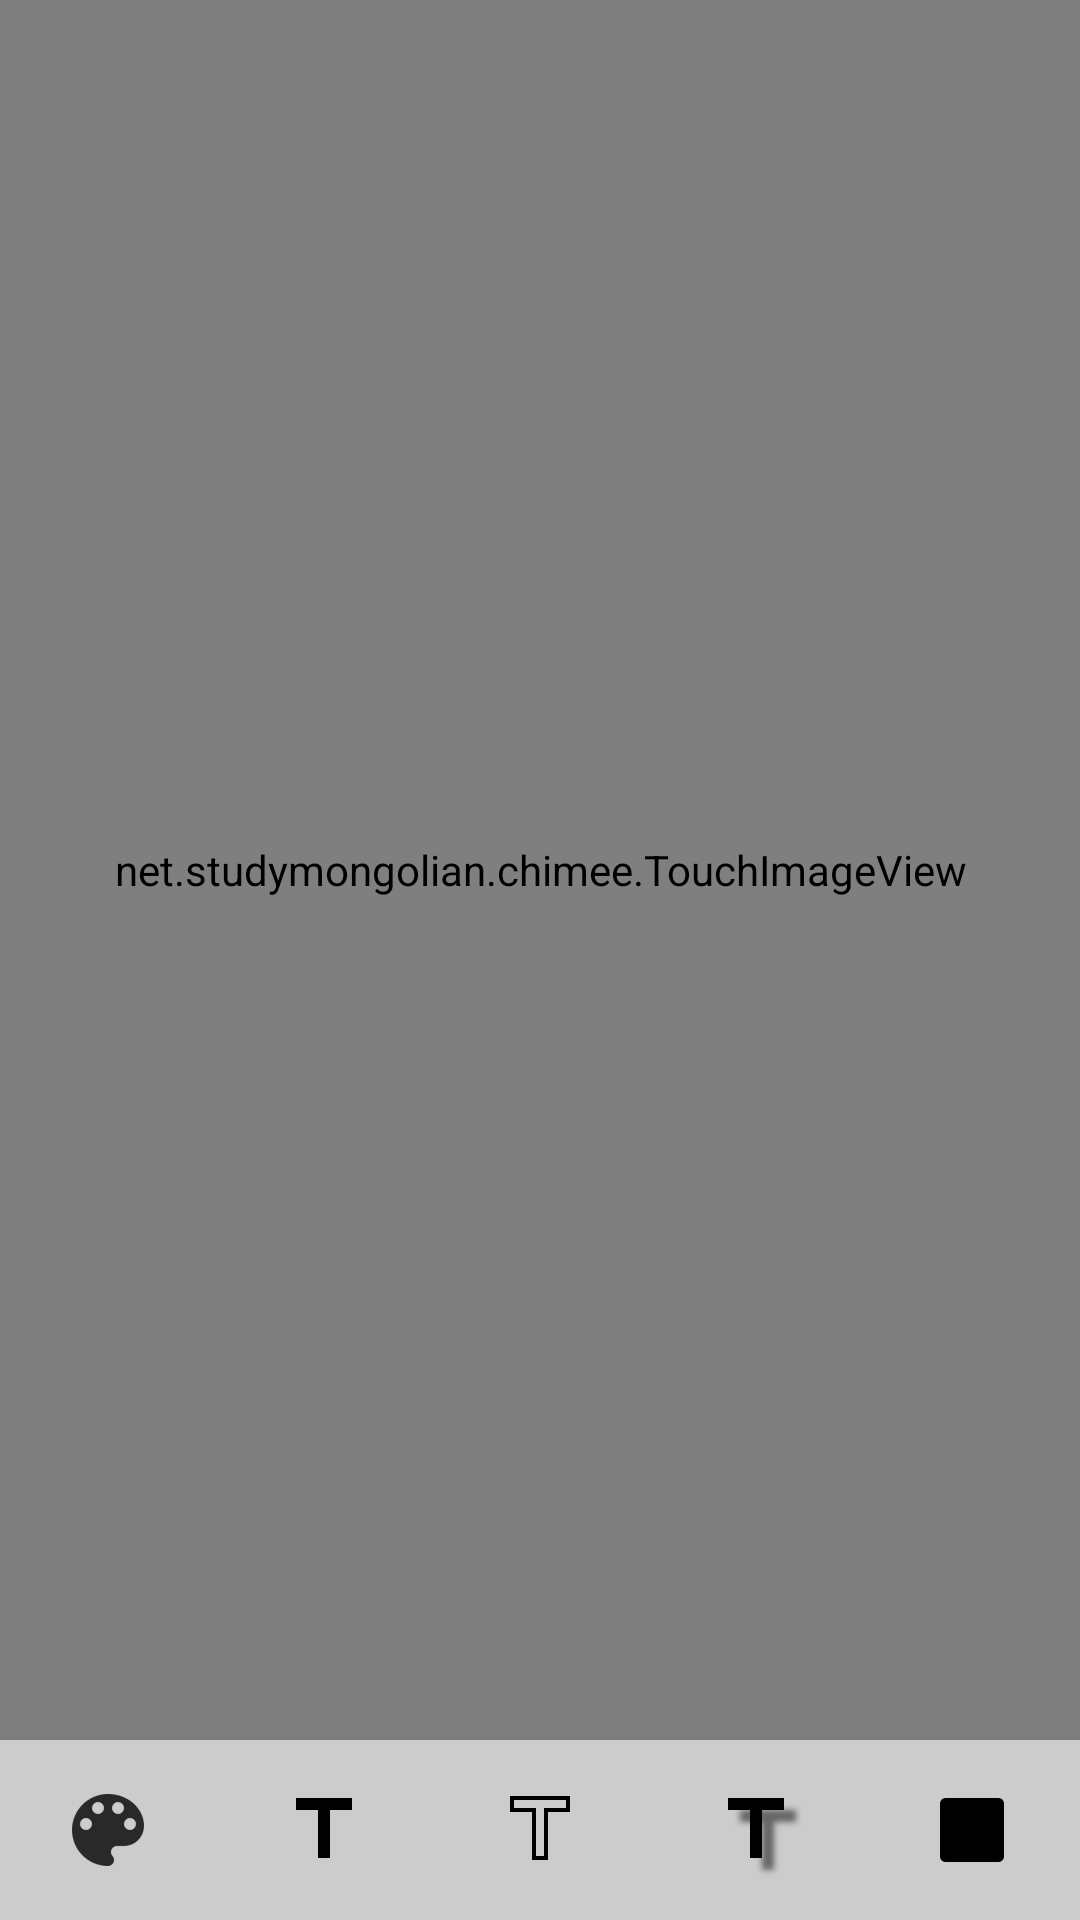

Produce the Android XML layout that renders to this screen, including the resource entries it uses.
<!-- AndroidManifest.xml: application theme AppTheme -->
<!-- res/layout/activity_photo_overlay.xml -->
<?xml version="1.0" encoding="utf-8"?>
<RelativeLayout
    xmlns:android="http://schemas.android.com/apk/res/android"
    xmlns:tools="http://schemas.android.com/tools"
    android:id="@+id/photo_overlay_root_layout"
    android:layout_width="match_parent"
    android:layout_height="match_parent"
    xmlns:app="http://schemas.android.com/apk/res-auto"
    tools:context="net.studymongolian.chimee.PhotoOverlayActivity">

    <androidx.appcompat.widget.Toolbar
        android:id="@+id/toolbar"
        android:minHeight="?attr/actionBarSize"
        android:layout_width="match_parent"
        android:layout_height="wrap_content"
        app:titleTextColor="@android:color/primary_text_dark"
        android:background="?attr/colorPrimary"
        android:elevation="4dp"
        android:theme="@style/ThemeOverlay.AppCompat.Dark.ActionBar"
        app:popupTheme="@style/ThemeOverlay.AppCompat.Light">
    </androidx.appcompat.widget.Toolbar>

    <FrameLayout
        android:id="@+id/photo_frame_layout"
        android:layout_width="match_parent"
        android:layout_height="match_parent"
        android:layout_below="@id/toolbar"
        android:layout_above="@id/ll_bottom_toolbar">

        <net.studymongolian.chimee.TouchImageView
            android:id="@+id/imageView"
            android:layout_width="match_parent"
            android:layout_height="match_parent"
            />
    </FrameLayout>

    <LinearLayout
        android:id="@+id/ll_bottom_toolbar"
        android:layout_width="match_parent"
        android:layout_height="60dp"
        android:layout_alignParentBottom="true"
        android:elevation="4dp"
        android:background="@color/light_grey"
        android:orientation="horizontal"
        android:baselineAligned="false">

        <FrameLayout
            android:id="@+id/fl_photo_overlay_text_color"
            android:layout_width="0dp"
            android:layout_height="match_parent"
            android:layout_weight="1"
            android:focusable="true"
            android:clickable="true"
            android:background="@drawable/custom_ripple"
            android:onClick="onColorToolbarItemClick">

            <ImageView
                android:id="@+id/iv_color"
                android:layout_width="wrap_content"
                android:layout_height="wrap_content"
                android:layout_gravity="center"
                android:padding="5dp"
                android:background="@drawable/photo_toolbar_item"
                android:src="@drawable/ic_color_black_32dp"/>

        </FrameLayout>

        <FrameLayout
            android:id="@+id/fl_photo_overlay_font"
            android:layout_width="0dp"
            android:layout_height="match_parent"
            android:layout_weight="1"
            android:focusable="true"
            android:clickable="true"
            android:background="@drawable/custom_ripple"
            android:onClick="onFontToolbarItemClick">

            <ImageView
                android:id="@+id/iv_font"
                android:layout_width="wrap_content"
                android:layout_height="wrap_content"
                android:layout_gravity="center"
                android:padding="5dp"
                android:background="@drawable/photo_toolbar_item"
                android:src="@drawable/ic_font_black_32dp"/>

        </FrameLayout>

        <FrameLayout
            android:id="@+id/fl_photo_overlay_border"
            android:layout_width="0dp"
            android:layout_height="match_parent"
            android:layout_weight="1"
            android:focusable="true"
            android:clickable="true"
            android:background="@drawable/custom_ripple"
            android:onClick="onBorderToolbarItemClick">

            <ImageView
                android:id="@+id/iv_border"
                android:layout_width="wrap_content"
                android:layout_height="wrap_content"
                android:layout_gravity="center"
                android:padding="5dp"
                android:background="@drawable/photo_toolbar_item"
                android:src="@drawable/ic_border_black_32dp"/>

        </FrameLayout>

        <FrameLayout
            android:id="@+id/fl_photo_overlay_shadow"
            android:layout_width="0dp"
            android:layout_height="match_parent"
            android:layout_weight="1"
            android:focusable="true"
            android:clickable="true"
            android:background="@drawable/custom_ripple"
            android:onClick="onShadowToolbarItemClick">

            <ImageView
                android:id="@+id/iv_shadow"
                android:layout_width="wrap_content"
                android:layout_height="wrap_content"
                android:layout_gravity="center"
                android:padding="5dp"
                android:background="@drawable/photo_toolbar_item"
                android:src="@drawable/ic_shadow_black_32dp"/>

        </FrameLayout>

        <FrameLayout
            android:id="@+id/fl_photo_overlay_background"
            android:layout_width="0dp"
            android:layout_height="match_parent"
            android:layout_weight="1"
            android:focusable="true"
            android:clickable="true"
            android:background="@drawable/custom_ripple"
            android:onClick="onBackgroundToolbarItemClick">

            <ImageView
                android:id="@+id/iv_background"
                android:layout_width="wrap_content"
                android:layout_height="wrap_content"
                android:layout_gravity="center"
                android:padding="5dp"
                android:background="@drawable/photo_toolbar_item"
                android:src="@drawable/ic_background_black_32dp"/>

        </FrameLayout>

    </LinearLayout>

    <RelativeLayout
        android:id="@+id/rl_photo_overlay_colors"
        android:layout_width="match_parent"
        android:layout_height="wrap_content"
        android:layout_above="@id/ll_bottom_toolbar"
        android:background="@color/light_grey"
        android:visibility="gone"
        android:orientation="horizontal">

        <SeekBar
            android:id="@+id/alpha_seekbar"
            android:max="100"
            android:progress="100"
            android:paddingTop="5dp"
            android:paddingBottom="5dp"
            android:layout_width="match_parent"
            android:layout_height="wrap_content"
            android:layout_gravity="center_vertical"
            android:layout_alignParentLeft="true"
            android:layout_alignParentTop="true"
            />

        <FrameLayout
            android:id="@+id/fl_cancel_color"
            android:layout_width="60dp"
            android:layout_height="60dp"
            android:focusable="true"
            android:clickable="true"
            android:background="@drawable/custom_ripple"
            android:onClick="onCancelColorToolbarItemClick"
            android:layout_alignParentLeft="true"
            android:layout_below="@id/alpha_seekbar"
            >

            <ImageView
                android:layout_width="wrap_content"
                android:layout_height="wrap_content"
                android:layout_gravity="center"
                android:padding="5dp"
                android:background="@drawable/photo_toolbar_item"
                android:src="@drawable/ic_clear_black_24dp" />

        </FrameLayout>

        <androidx.recyclerview.widget.RecyclerView
            android:id="@+id/rv_photo_overlay_choices"
            android:layout_width="match_parent"
            android:layout_height="wrap_content"
            android:layout_alignParentRight="true"
            android:layout_below="@id/alpha_seekbar"
            android:layout_toRightOf="@id/fl_cancel_color"
            />

    </RelativeLayout>

    <LinearLayout
        android:id="@+id/ll_seekbar"
        android:layout_width="match_parent"
        android:layout_height="60dp"
        android:layout_above="@id/rl_photo_overlay_colors"
        android:background="@color/light_grey"
        android:orientation="horizontal"
        android:visibility="invisible">

        <SeekBar
            android:id="@+id/left_seekbar"
            android:max="100"
            android:progress="50"
            android:layout_width="0dp"
            android:layout_height="wrap_content"
            android:layout_weight="1"
            android:layout_gravity="center_vertical"
            />

        <SeekBar
            android:id="@+id/right_seekbar"
            android:max="100"
            android:progress="50"
            android:layout_width="0dp"
            android:layout_height="wrap_content"
            android:layout_weight="1"
            android:layout_gravity="center_vertical"
            android:visibility="gone"
            />

    </LinearLayout>

</RelativeLayout>
<!-- resources referenced by this layout -->
<resources>
  <color name="light_grey">#ffcccccc</color>
  <!-- drawable custom_ripple (drawable) -->
  <?xml version="1.0" encoding="utf-8"?>
  <selector xmlns:android="http://schemas.android.com/apk/res/android">
      <item android:state_pressed="true">
          <shape android:shape="rectangle">
              <solid android:color="@color/custom_ripple" />
          </shape>
      </item>
      <item>
          <shape android:shape="rectangle">
              <solid android:color="@android:color/transparent" />
          </shape>
      </item>
  </selector>
  <!-- drawable ic_background_black_32dp: png bitmap (drawable-hdpi, 158 bytes) -->
  <!-- drawable ic_border_black_32dp: png bitmap (drawable-hdpi, 141 bytes) -->
  <!-- drawable ic_color_black_32dp: png bitmap (drawable-hdpi, 599 bytes) -->
  <!-- drawable ic_font_black_32dp: png bitmap (drawable-hdpi, 117 bytes) -->
  <!-- drawable ic_shadow_black_32dp: png bitmap (drawable-hdpi, 492 bytes) -->
  <!-- drawable photo_toolbar_item (drawable) -->
  <?xml version="1.0" encoding="utf-8"?>
  <selector xmlns:android="http://schemas.android.com/apk/res/android" >
  
      <item android:state_selected="true"
          android:drawable="@drawable/photo_toolbar_item_selected" /> 
  
      
  
  </selector>
  <style name="AppTheme" parent="Theme.AppCompat.Light.NoActionBar">
          
          <item name="colorPrimary">@color/primary</item>
          <item name="colorPrimaryDark">@color/primary_dark</item>
          <item name="colorAccent">@color/accent</item>
  
  
      </style>
  <color name="custom_ripple">@color/accent</color>
  <!-- drawable photo_toolbar_item_selected (drawable) -->
  <?xml version="1.0" encoding="utf-8"?>
  <shape xmlns:android="http://schemas.android.com/apk/res/android"
      android:shape="rectangle" >
  
      
      <stroke
          android:width="3dp"
          android:color="@color/black" >
      </stroke>
  
      
      <corners
          android:radius="4dp"   >
      </corners>
  
  </shape>
  <color name="primary">#3F51B5</color>
  <color name="primary_dark">#303F9F</color>
  <color name="accent">#4CAF50</color>
  <color name="black">#ff000000</color>
</resources>
